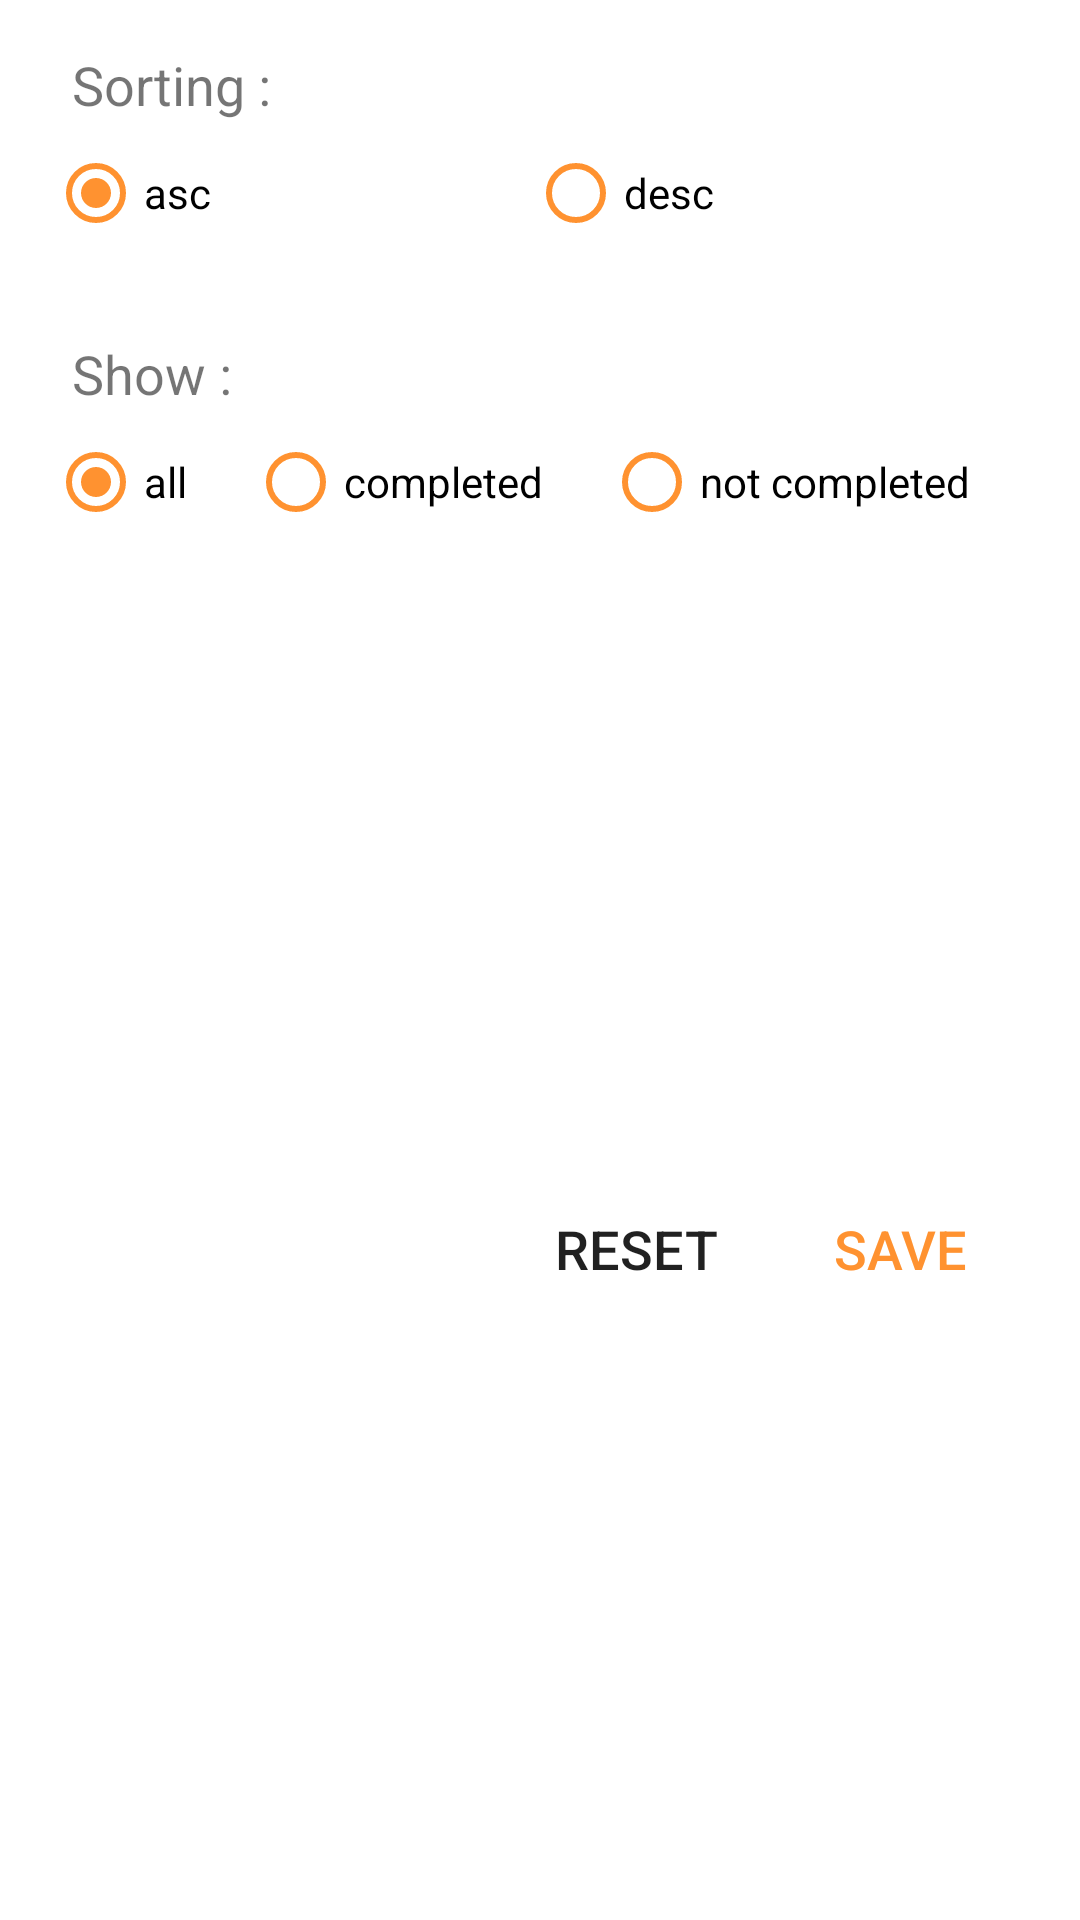

Produce the Android XML layout that renders to this screen, including the resource entries it uses.
<!-- AndroidManifest.xml: application theme AppTheme -->
<!-- res/layout/fragment_filter.xml -->
<?xml version="1.0" encoding="utf-8"?>
<androidx.constraintlayout.widget.ConstraintLayout xmlns:android="http://schemas.android.com/apk/res/android"
    xmlns:app="http://schemas.android.com/apk/res-auto"
    xmlns:tools="http://schemas.android.com/tools"
    android:layout_width="match_parent"
    android:layout_height="wrap_content"
    android:background="@color/white">

    <TextView
        android:id="@+id/tv_sorting_title"
        android:layout_width="wrap_content"
        android:layout_height="wrap_content"
        android:layout_marginStart="@dimen/margin_16"
        android:layout_marginTop="@dimen/margin_16"
        android:paddingStart="@dimen/padding_8"
        android:text="@string/fragment_filter.sorting"
        android:textSize="@dimen/text_size_18"
        app:layout_constraintStart_toStartOf="parent"
        app:layout_constraintTop_toTopOf="parent" />

    <RadioGroup
        android:id="@+id/rg_sorting"
        android:layout_width="match_parent"
        android:layout_height="wrap_content"
        android:layout_marginStart="@dimen/margin_16"
        android:layout_marginTop="@dimen/margin_8"
        android:layout_marginEnd="@dimen/margin_16"
        android:orientation="horizontal"
        app:layout_constraintEnd_toEndOf="parent"
        app:layout_constraintStart_toEndOf="@+id/tv_sorting_title"
        app:layout_constraintTop_toBottomOf="@+id/tv_sorting_title">

        <RadioButton
            android:id="@+id/rb_asc"
            android:layout_width="wrap_content"
            android:layout_height="wrap_content"
            android:layout_weight="1"
            android:buttonTint="@color/color_accent"
            android:checked="true"
            android:text="@string/fragment_filter.sorting.asc" />

        <RadioButton
            android:id="@+id/rb_desc"
            android:layout_width="wrap_content"
            android:layout_height="wrap_content"
            android:layout_weight="1"
            android:buttonTint="@color/color_accent"
            android:text="@string/fragment_filter.sorting.desc" />
    </RadioGroup>

    <TextView
        android:id="@+id/tv_filters_title"
        android:layout_width="wrap_content"
        android:layout_height="wrap_content"
        android:layout_marginStart="@dimen/margin_16"
        android:layout_marginTop="@dimen/margin_32"
        android:paddingStart="@dimen/padding_8"
        android:text="@string/fragment_filter.filters"
        android:textSize="@dimen/text_size_18"
        app:layout_constraintStart_toStartOf="parent"
        app:layout_constraintTop_toBottomOf="@+id/rg_sorting" />

    <RadioGroup
        android:id="@+id/rg_filters"
        android:layout_width="match_parent"
        android:layout_height="wrap_content"
        android:layout_marginStart="@dimen/margin_16"
        android:layout_marginTop="@dimen/margin_8"
        android:layout_marginEnd="@dimen/margin_16"
        android:orientation="horizontal"
        app:layout_constraintEnd_toEndOf="parent"
        app:layout_constraintStart_toStartOf="parent"
        app:layout_constraintTop_toBottomOf="@+id/tv_filters_title">

        <RadioButton
            android:id="@+id/rb_all"
            android:layout_width="wrap_content"
            android:layout_height="wrap_content"
            android:layout_weight="1"
            android:buttonTint="@color/color_accent"
            android:checked="true"
            android:text="@string/fragment_filter.filters.all" />

        <RadioButton
            android:id="@+id/rb_completed"
            android:layout_width="wrap_content"
            android:layout_height="wrap_content"
            android:layout_weight="1"
            android:buttonTint="@color/color_accent"
            android:text="@string/fragment_filter.filters.completed" />

        <RadioButton
            android:id="@+id/rb_not_completed"
            android:layout_width="wrap_content"
            android:layout_height="wrap_content"
            android:layout_weight="1"
            android:buttonTint="@color/color_accent"
            android:text="@string/fragment_filter.filters.not_completed" />

    </RadioGroup>

    <Button
        android:id="@+id/btn_reset"
        style="@style/Widget.AppCompat.Button.Borderless"
        android:layout_width="wrap_content"
        android:layout_height="wrap_content"
        android:layout_marginStart="@dimen/margin_16"
        android:layout_marginTop="@dimen/margin_16"
        android:text="@string/fragment_filter.button.reset"
        android:textSize="@dimen/text_size_18"
        app:layout_constraintBottom_toBottomOf="parent"
        app:layout_constraintEnd_toStartOf="@+id/btn_save"
        app:layout_constraintTop_toBottomOf="@+id/rg_filters" />

    <Button
        android:id="@+id/btn_save"
        style="@style/Widget.AppCompat.Button.Borderless"
        android:layout_width="wrap_content"
        android:layout_height="wrap_content"
        android:layout_marginTop="@dimen/margin_16"
        android:layout_marginEnd="@dimen/margin_16"
        android:text="@string/fragment_filter.button.save"
        android:textColor="@color/color_accent"
        android:textSize="@dimen/text_size_18"
        app:layout_constraintBottom_toBottomOf="parent"
        app:layout_constraintEnd_toEndOf="parent"
        app:layout_constraintTop_toBottomOf="@+id/rg_filters" />


</androidx.constraintlayout.widget.ConstraintLayout>
<!-- resources referenced by this layout -->
<resources>
  <color name="color_accent">#ff9230</color>
  <color name="white">#FFFFFF</color>
  <dimen name="margin_16">16dp</dimen>
  <dimen name="margin_32">32dp</dimen>
  <dimen name="margin_8">8dp</dimen>
  <dimen name="padding_8">8dp</dimen>
  <dimen name="text_size_18">18sp</dimen>
  <string name="fragment_filter.button.reset">Reset</string>
  <string name="fragment_filter.button.save">Save</string>
  <string name="fragment_filter.filters">Show :</string>
  <string name="fragment_filter.filters.all">all</string>
  <string name="fragment_filter.filters.completed">completed</string>
  <string name="fragment_filter.filters.not_completed">not completed</string>
  <string name="fragment_filter.sorting">Sorting :</string>
  <string name="fragment_filter.sorting.asc">asc</string>
  <string name="fragment_filter.sorting.desc">desc</string>
  <style name="AppTheme" parent="Theme.MaterialComponents.DayNight.NoActionBar.Bridge">
          <item name="android:statusBarColor">@color/color_primary_dark</item>
          <item name="android:textColorSecondary">@color/color_accent</item>
          <item name="colorPrimary">@color/color_primary</item>
          <item name="colorPrimaryVariant">@color/color_primary_dark</item>
          <item name="colorOnPrimary">@android:color/white</item>
          <item name="colorSecondary">@color/color_accent</item>
          <item name="colorSecondaryVariant">@color/color_accent_dark</item>
          <item name="colorOnSecondary">@android:color/white</item>
          <item name="colorError">#F44336</item>
          <item name="colorOnError">#FFFFFF</item>
          <item name="colorSurface">@color/color_surface</item>
          <item name="colorOnSurface">@color/color_on_surface</item>
          <item name="snackbarStyle">@style/CustomSnackbar</item>
      </style>
  <color name="color_primary_dark">#B6B3B3</color>
  <color name="color_primary">#ffffff</color>
  <color name="color_accent_dark">#DA6106</color>
  <color name="color_surface">#F6F6F6</color>
  <color name="color_on_surface">#202020</color>
  <style name="CustomSnackbar" parent="Widget.MaterialComponents.Snackbar">
          <item name="layout_insetEdge">bottom</item>
      </style>
</resources>
